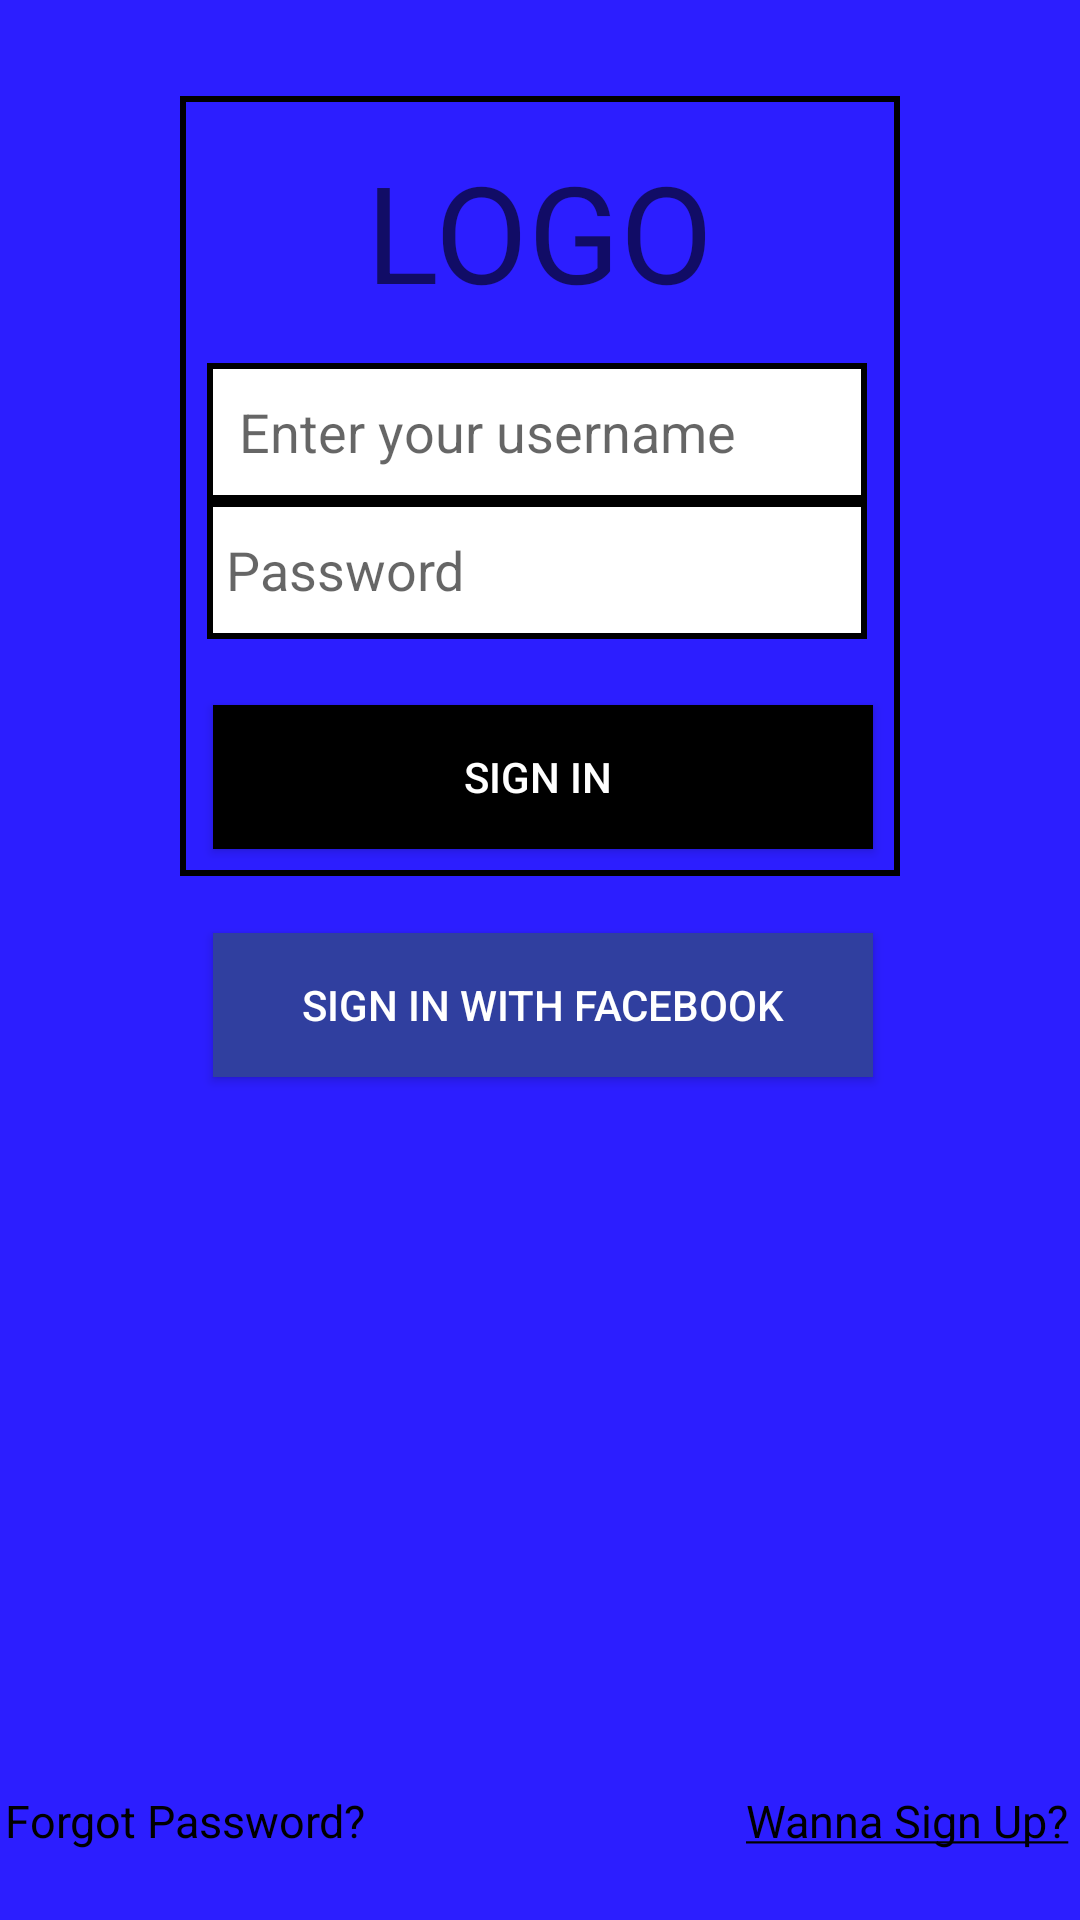

This screen was rendered from an Android layout file. Write that file and the resources it references.
<!-- AndroidManifest.xml: application theme AppTheme -->
<!-- res/layout/activity_main.xml -->
<?xml version="1.0" encoding="utf-8"?>
<RelativeLayout xmlns:android="http://schemas.android.com/apk/res/android"
    xmlns:app="http://schemas.android.com/apk/res-auto"
    xmlns:tools="http://schemas.android.com/tools"
    android:id="@+id/activity_main"
    android:layout_width="match_parent"
    android:layout_height="match_parent"
    android:background="@color/background"
    tools:context="com.example.admin.collegeadg.MainActivity">

    <EditText
        android:layout_width="218dp"
        android:layout_height="46dp"
        android:inputType="textPassword"
        android:ems="10"
        android:background="@color/white"
        android:id="@+id/editText2"
        android:hint=" Password"
        app:layout_constraintTop_toBottomOf="@+id/editText"
        app:layout_constraintRight_toRightOf="@+id/editText"
        android:layout_below="@+id/editText"
        android:layout_alignLeft="@+id/editText"
        android:layout_alignStart="@+id/editText" />

    <ImageView
        android:src="@drawable/r1"
        android:layout_height="46dp"
        android:id="@+id/imageView"
        android:layout_width="220dp"
        android:layout_below="@+id/editText"
        android:layout_alignRight="@+id/editText2"
        android:layout_alignEnd="@+id/editText2" />


    <TextView
        android:text="LOGO"
        android:layout_width="wrap_content"
        android:layout_height="wrap_content"
        android:id="@+id/textView"
        android:textAppearance="@style/TextAppearance.AppCompat.Display2"
        android:layout_marginTop="15dp"
        android:layout_alignTop="@+id/imageView3"
        android:layout_centerHorizontal="true" />

    <Button
        android:text="Sign In with Facebook"
        android:textColor="@color/white"
        android:layout_width="wrap_content"
        android:layout_height="wrap_content"
        android:layout_below="@+id/imageView3"
        android:layout_marginTop="19dp"
        android:id="@+id/button2"
        android:layout_alignRight="@+id/button"
        android:layout_alignEnd="@+id/button"
        android:layout_alignLeft="@+id/button"
        android:layout_alignStart="@+id/button"
        android:background="@color/colorPrimaryDark"
        style="@drawable/abc_ic_menu_share_mtrl_alpha" />

    <TextView
        android:text="Forgot Password?"
        android:textColor="@color/black"
        android:textSize="15sp"
        android:layout_width="wrap_content"
        android:layout_height="wrap_content"
        android:layout_marginBottom="23dp"
        android:id="@+id/textView2"
        android:layout_alignParentBottom="true"
        android:layout_toLeftOf="@+id/textView"
        android:layout_toStartOf="@+id/textView" />

    <TextView
        android:text="@string/SignUp"
        android:textColor="@color/black"
        android:textSize="15sp"
        android:layout_width="wrap_content"
        android:layout_height="wrap_content"
        android:id="@+id/signup"
        android:clickable="true"
        android:onClick="signup"
        android:layout_alignBaseline="@+id/textView2"
        android:layout_alignBottom="@+id/textView2"
        android:layout_toRightOf="@+id/textView"
        android:layout_toEndOf="@+id/textView"
        android:layout_marginLeft="11dp"
        android:layout_marginStart="11dp" />

    <ImageView
        android:src="@drawable/r2"
        android:layout_height="260dp"
        android:id="@+id/imageView3"
        android:layout_width="240dp"
        android:layout_marginTop="32dp"
        android:layout_alignParentTop="true"
        android:layout_centerHorizontal="true"
        />
    <Button
        android:text="Sign In "
        android:textColor="@color/white"
        android:layout_width="220dp"
        android:layout_height="wrap_content"
        android:id="@+id/button"
        android:background="@color/black"
        android:layout_below="@+id/editText2"
        android:layout_alignLeft="@+id/editText2"
        android:layout_alignStart="@+id/editText2"
        android:layout_marginTop="22dp"
        android:onClick="signin" />

    <EditText
        android:layout_width="218dp"
        android:layout_height="46dp"
        android:inputType="textPersonName"
        android:ems="10"
        android:background="@color/white"
        android:id="@+id/editText"
        android:hint= "  Enter your username"
        android:layout_below="@+id/textView"
        android:layout_centerHorizontal="true"
        android:layout_marginTop="14dp" />

    <ImageView
        android:src="@drawable/r1"
        android:layout_height="46dp"
        android:id="@+id/imageView2"
        android:layout_width="220dp"
        android:layout_alignTop="@+id/editText"
        android:layout_alignRight="@+id/editText"
        android:layout_alignEnd="@+id/editText" />

</RelativeLayout>
<!-- resources referenced by this layout -->
<resources>
  <color name="background">#2C1EFF</color>
  <color name="black">#000000</color>
  <color name="colorPrimaryDark">#303f9f</color>
  <color name="white">#ffffff</color>
  <!-- drawable r1 (drawable) -->
  <?xml version="1.0" encoding="utf-8"?>
  <shape android:shape="rectangle"
      xmlns:android="http://schemas.android.com/apk/res/android">
  
      <solid android:color="#00000000" />
      <stroke android:width="2dip" android:color="#000000"/>
  </shape>
  <!-- drawable r2 (drawable) -->
  <?xml version="1.0" encoding="utf-8"?>
  <shape android:shape="rectangle"
      xmlns:android="http://schemas.android.com/apk/res/android">
      <solid android:color="#00000000"/>
      <stroke android:width="2dp" android:color="@color/black"/>
  </shape>
  <string name="SignUp"><u>"Wanna Sign Up?"</u></string>
  <style name="AppTheme" parent="Theme.AppCompat.Light.DarkActionBar">
          
          <item name="colorPrimary">@color/colorPrimary</item>
          <item name="colorPrimaryDark">@color/colorPrimaryDark</item>
          <item name="colorAccent">@color/colorAccent</item>
      </style>
  <color name="colorPrimary">#3F51B5</color>
  <color name="colorAccent">#FF4081</color>
</resources>
